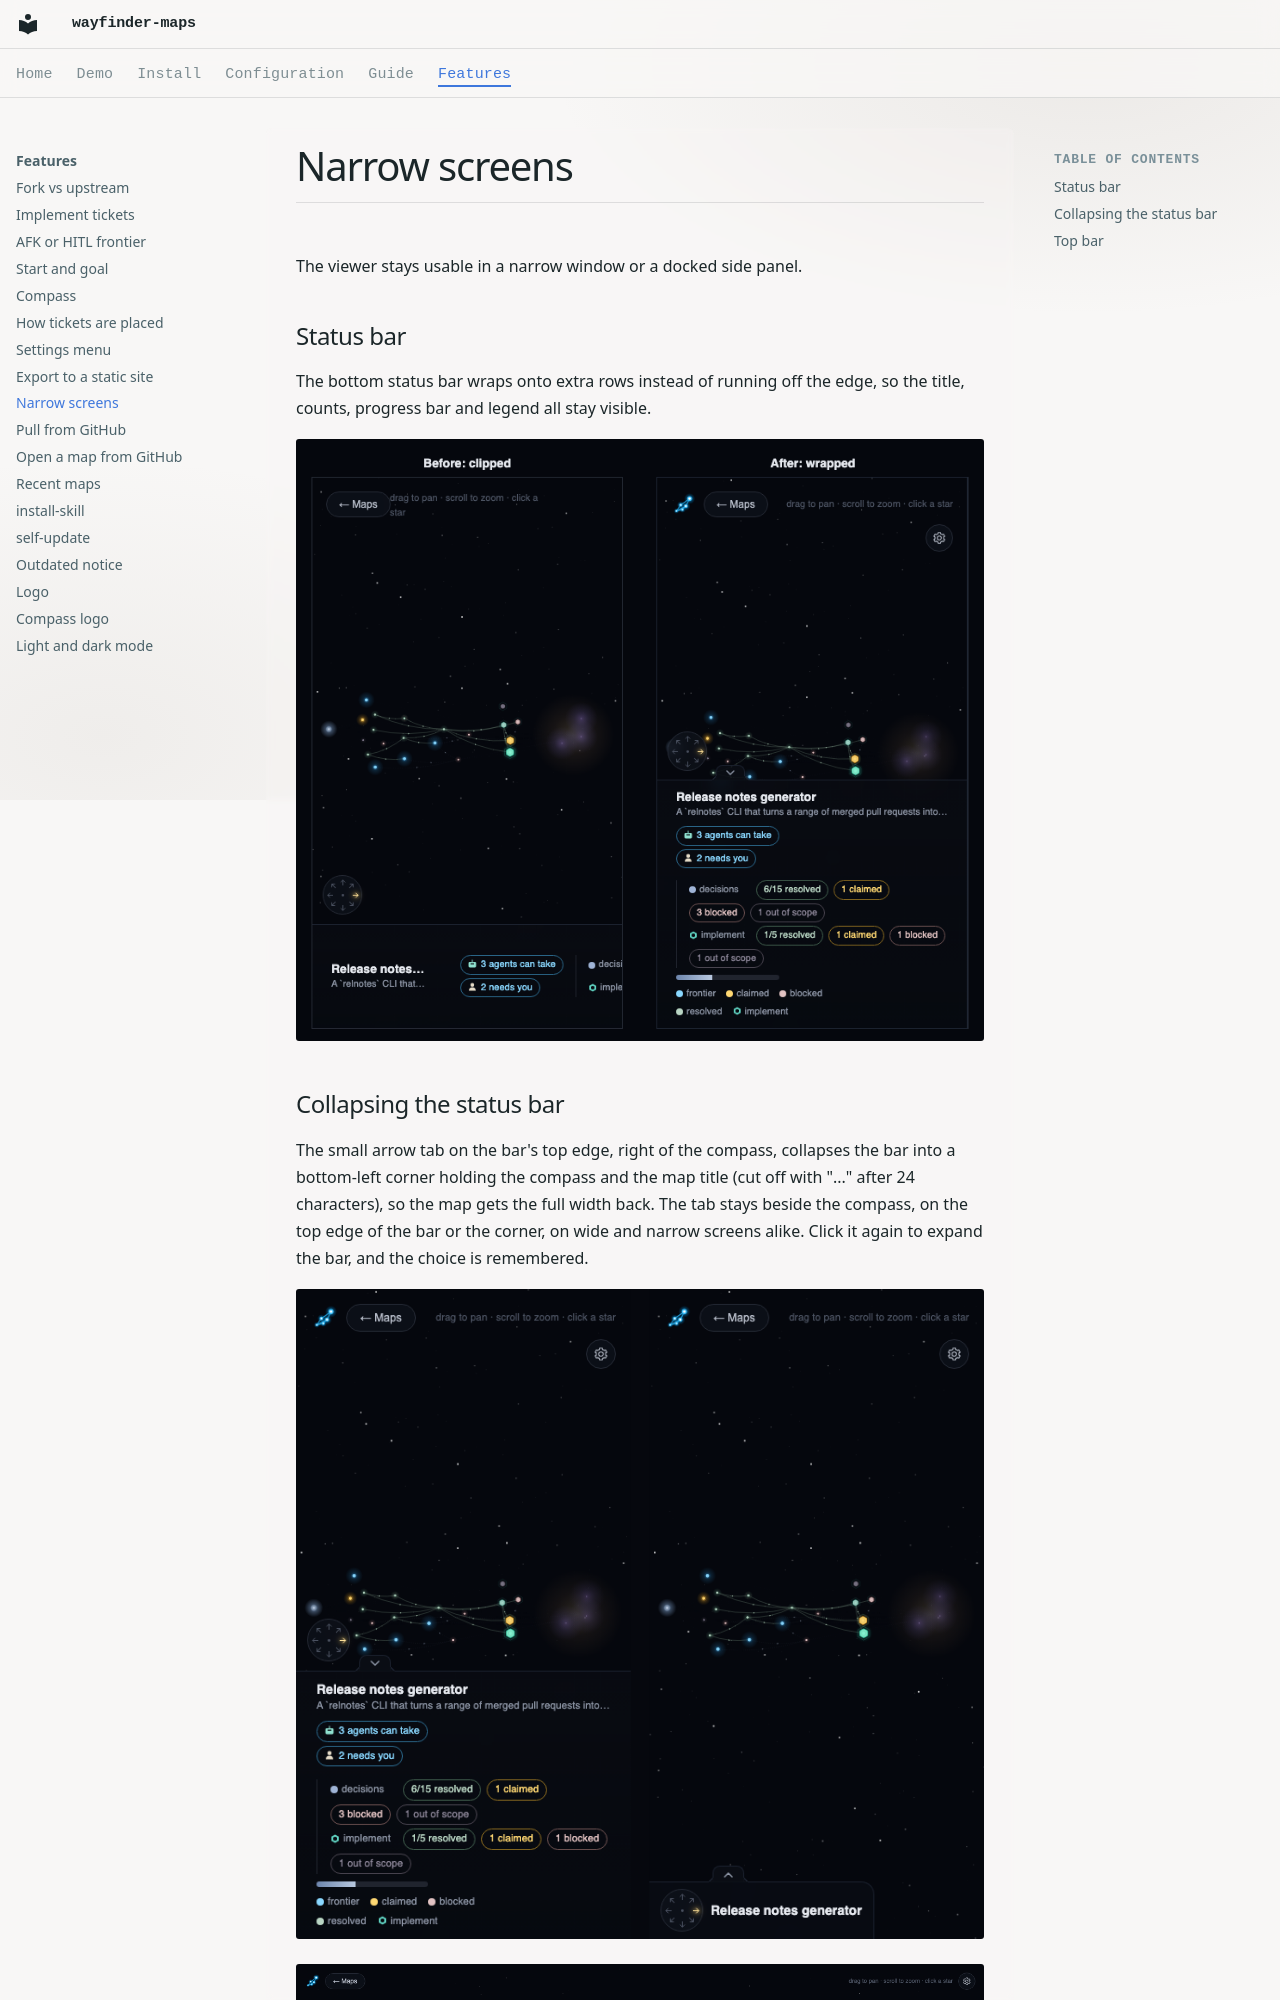

repository: RamsesKools/wayfinder-maps · page: features/narrow-screens/index.html · generator: mkdocs

# Narrow screens

The viewer stays usable in a narrow window or a docked side panel.

## Status bar

The bottom status bar wraps onto extra rows instead of running off the edge, so the title, counts, progress bar and legend all stay visible.

![The status bar at 360px wide: clipped before, wrapped onto several rows after](../images/hud-narrow.png)
